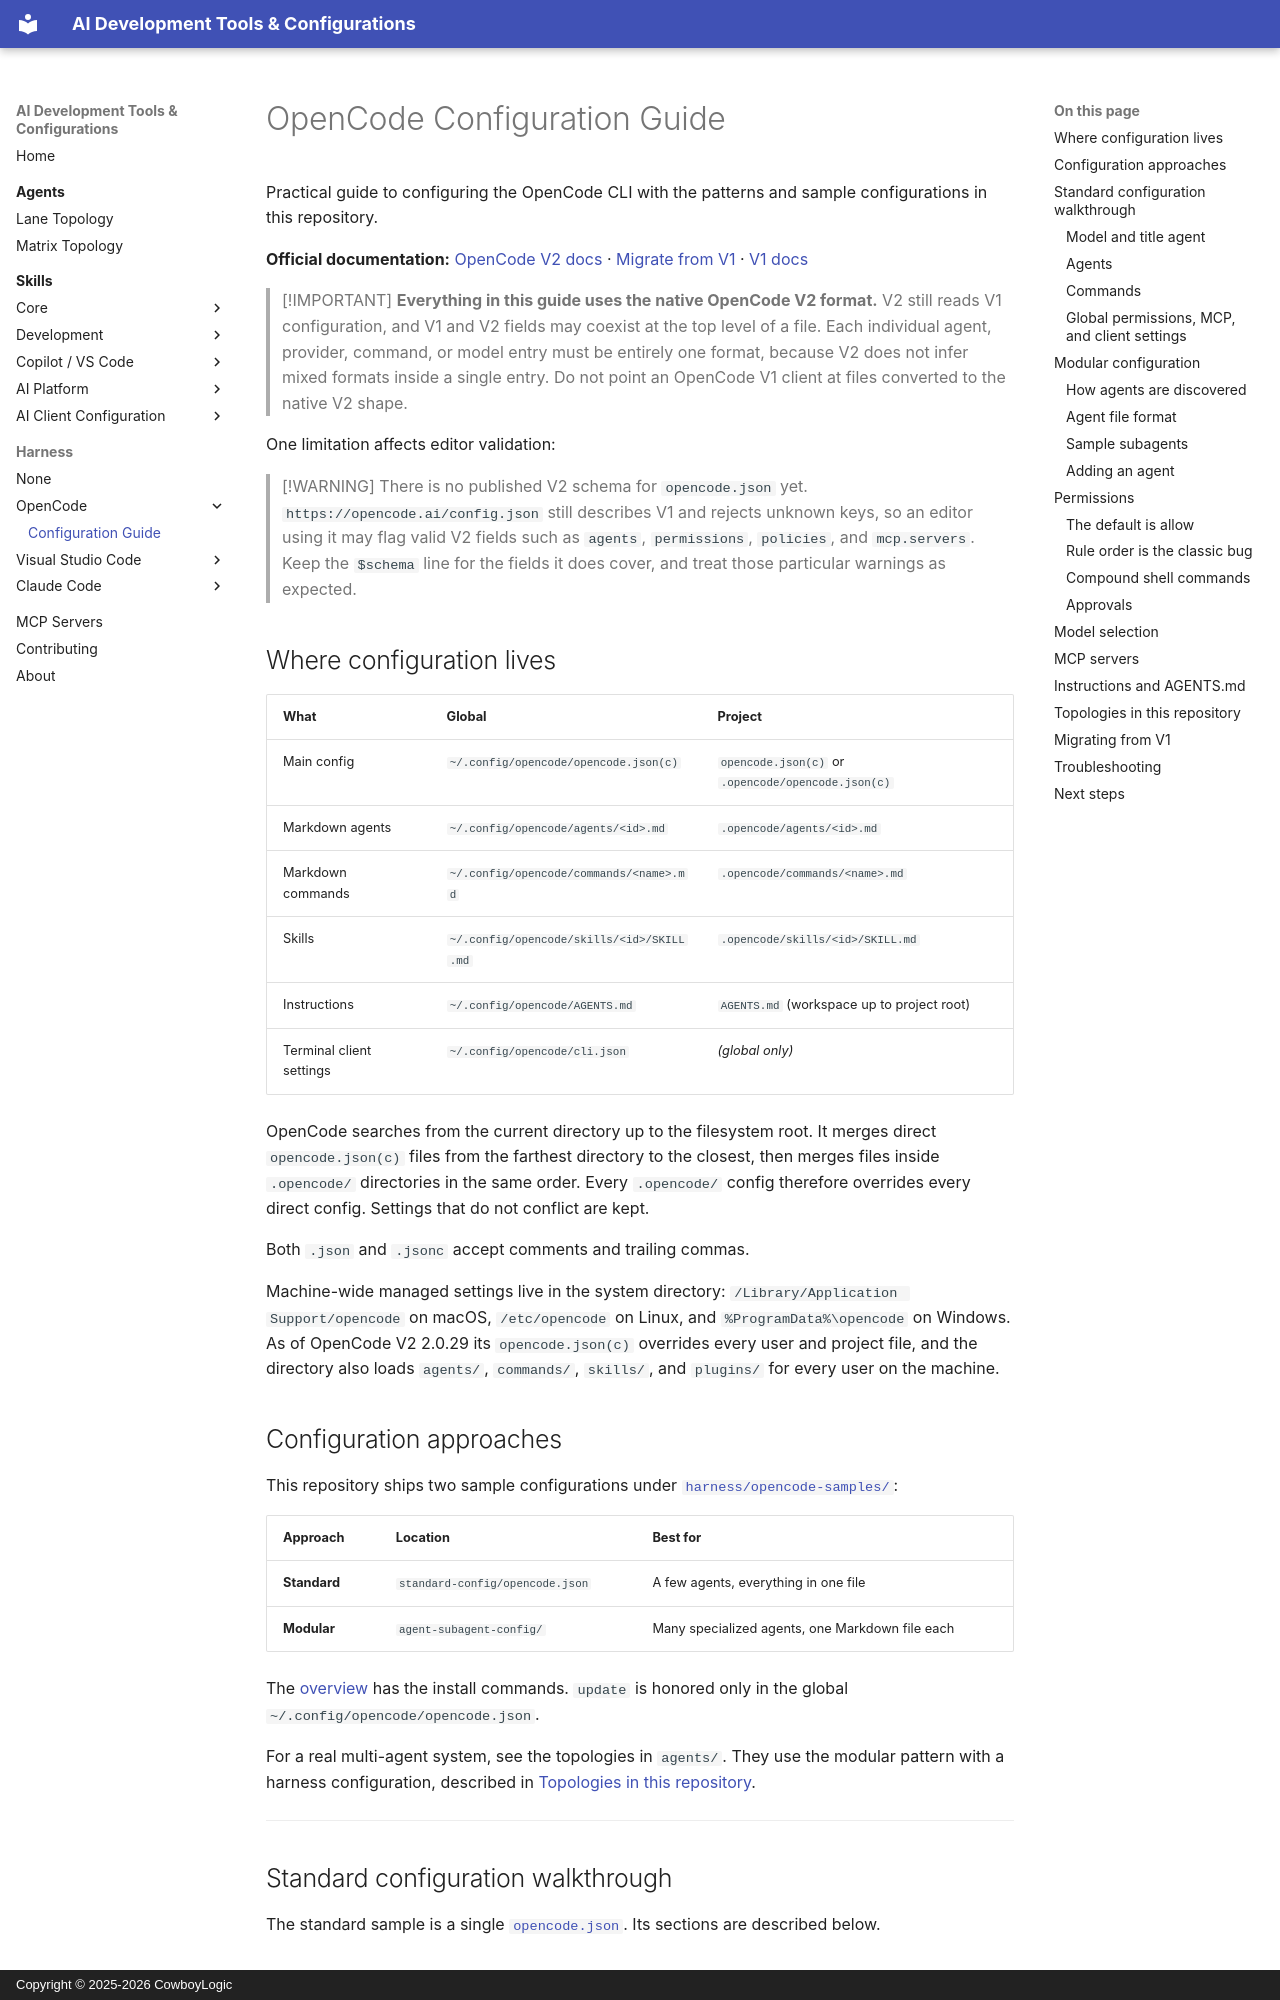

repository: CowboyLogic/ai-dev · page: harness/opencode/configuration/index.html · generator: mkdocs · copyright: Copyright © 2025-2026 CowboyLogic

# OpenCode Configuration Guide

Practical guide to configuring the OpenCode CLI with the patterns and sample configurations
in this repository.

**Official documentation:** [OpenCode V2 docs](https://opencode.ai/v2/docs/) ·
[Migrate from V1](https://opencode.ai/v2/docs/migrate-v1/) ·
[V1 docs](https://opencode.ai/docs/)

> [!IMPORTANT]
> **Everything in this guide uses the native OpenCode V2 format.** V2 still reads V1
> configuration, and V1 and V2 fields may coexist at the top level of a file. Each
> individual agent, provider, command, or model entry must be entirely one format,
> because V2 does not infer mixed formats inside a single entry. Do not point an
> OpenCode V1 client at files converted to the native V2 shape.

One limitation affects editor validation:

> [!WARNING]
> There is no published V2 schema for `opencode.json` yet.
> `https://opencode.ai/config.json` still describes V1 and rejects unknown keys, so an
> editor using it may flag valid V2 fields such as `agents`, `permissions`,
> `policies`, and `mcp.servers`. Keep the `$schema` line for the fields it does cover, and treat
> those particular warnings as expected.

## Where configuration lives

| What | Global | Project |
|---|---|---|
| Main config | `~/.config/opencode/opencode.json(c)` | `opencode.json(c)` or `.opencode/opencode.json(c)` |
| Markdown agents | `~/.config/opencode/agents/<id>.md` | `.opencode/agents/<id>.md` |
| Markdown commands | `~/.config/opencode/commands/<name>.md` | `.opencode/commands/<name>.md` |
| Skills | `~/.config/opencode/skills/<id>/SKILL.md` | `.opencode/skills/<id>/SKILL.md` |
| Instructions | `~/.config/opencode/AGENTS.md` | `AGENTS.md` (workspace up to project root) |
| Terminal client settings | `~/.config/opencode/cli.json` | *(global only)* |

OpenCode searches from the current directory up to the filesystem root. It merges
direct `opencode.json(c)` files from the farthest directory to the closest, then merges
files inside `.opencode/` directories in the same order. Every `.opencode/` config
therefore overrides every direct config. Settings that do not conflict are kept.

Both `.json` and `.jsonc` accept comments and trailing commas.

Machine-wide managed settings live in the system directory: `/Library/Application Support/opencode`
on macOS, `/etc/opencode` on Linux, and `%ProgramData%\opencode` on Windows. As of OpenCode V2
2.0.29 its `opencode.json(c)` overrides every user and project file, and the directory also loads
`agents/`, `commands/`, `skills/`, and `plugins/` for every user on the machine.

## Configuration approaches

This repository ships two sample configurations under
[`harness/opencode-samples/`](https://github.com/CowboyLogic/ai-dev/tree/main/harness/opencode-samples):

| Approach | Location | Best for |
|---|---|---|
| **Standard** | `standard-config/opencode.json` | A few agents, everything in one file |
| **Modular** | `agent-subagent-config/` | Many specialized agents, one Markdown file each |

The [overview](index.md#install) has the install commands. `update` is honored only in the
global `~/.config/opencode/opencode.json`.

For a real multi-agent system, see the topologies in `agents/`. They use the modular
pattern with a harness configuration, described in
[Topologies in this repository](#topologies-in-this-repository).

---
